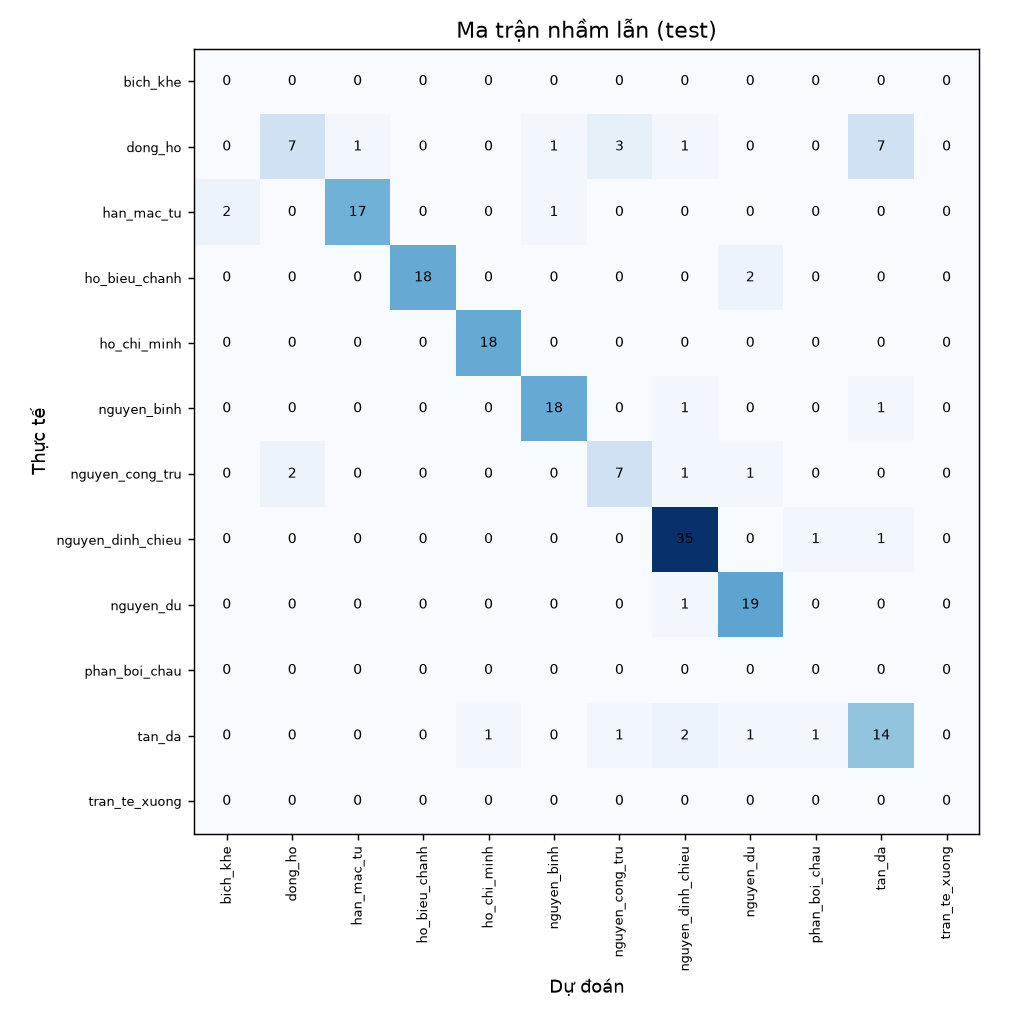

The data file committed next to this chart (first rows):
, bich_khe, dong_ho, han_mac_tu, ho_bieu_chanh, ho_chi_minh, nguyen_binh, nguyen_cong_tru, nguyen_dinh_chieu, nguyen_du, phan_boi_chau, tan_da, tran_te_xuong
bich_khe, 0, 0, 0, 0, 0, 0, 0, 0, 0, 0, 0, 0
dong_ho, 0, 7, 1, 0, 0, 1, 3, 1, 0, 0, 7, 0
han_mac_tu, 2, 0, 17, 0, 0, 1, 0, 0, 0, 0, 0, 0
ho_bieu_chanh, 0, 0, 0, 18, 0, 0, 0, 0, 2, 0, 0, 0
ho_chi_minh, 0, 0, 0, 0, 18, 0, 0, 0, 0, 0, 0, 0
nguyen_binh, 0, 0, 0, 0, 0, 18, 0, 1, 0, 0, 1, 0
nguyen_cong_tru, 0, 2, 0, 0, 0, 0, 7, 1, 1, 0, 0, 0
nguyen_dinh_chieu, 0, 0, 0, 0, 0, 0, 0, 35, 0, 1, 1, 0
nguyen_du, 0, 0, 0, 0, 0, 0, 0, 1, 19, 0, 0, 0
phan_boi_chau, 0, 0, 0, 0, 0, 0, 0, 0, 0, 0, 0, 0
tan_da, 0, 0, 0, 0, 1, 0, 1, 2, 1, 1, 14, 0
tran_te_xuong, 0, 0, 0, 0, 0, 0, 0, 0, 0, 0, 0, 0
